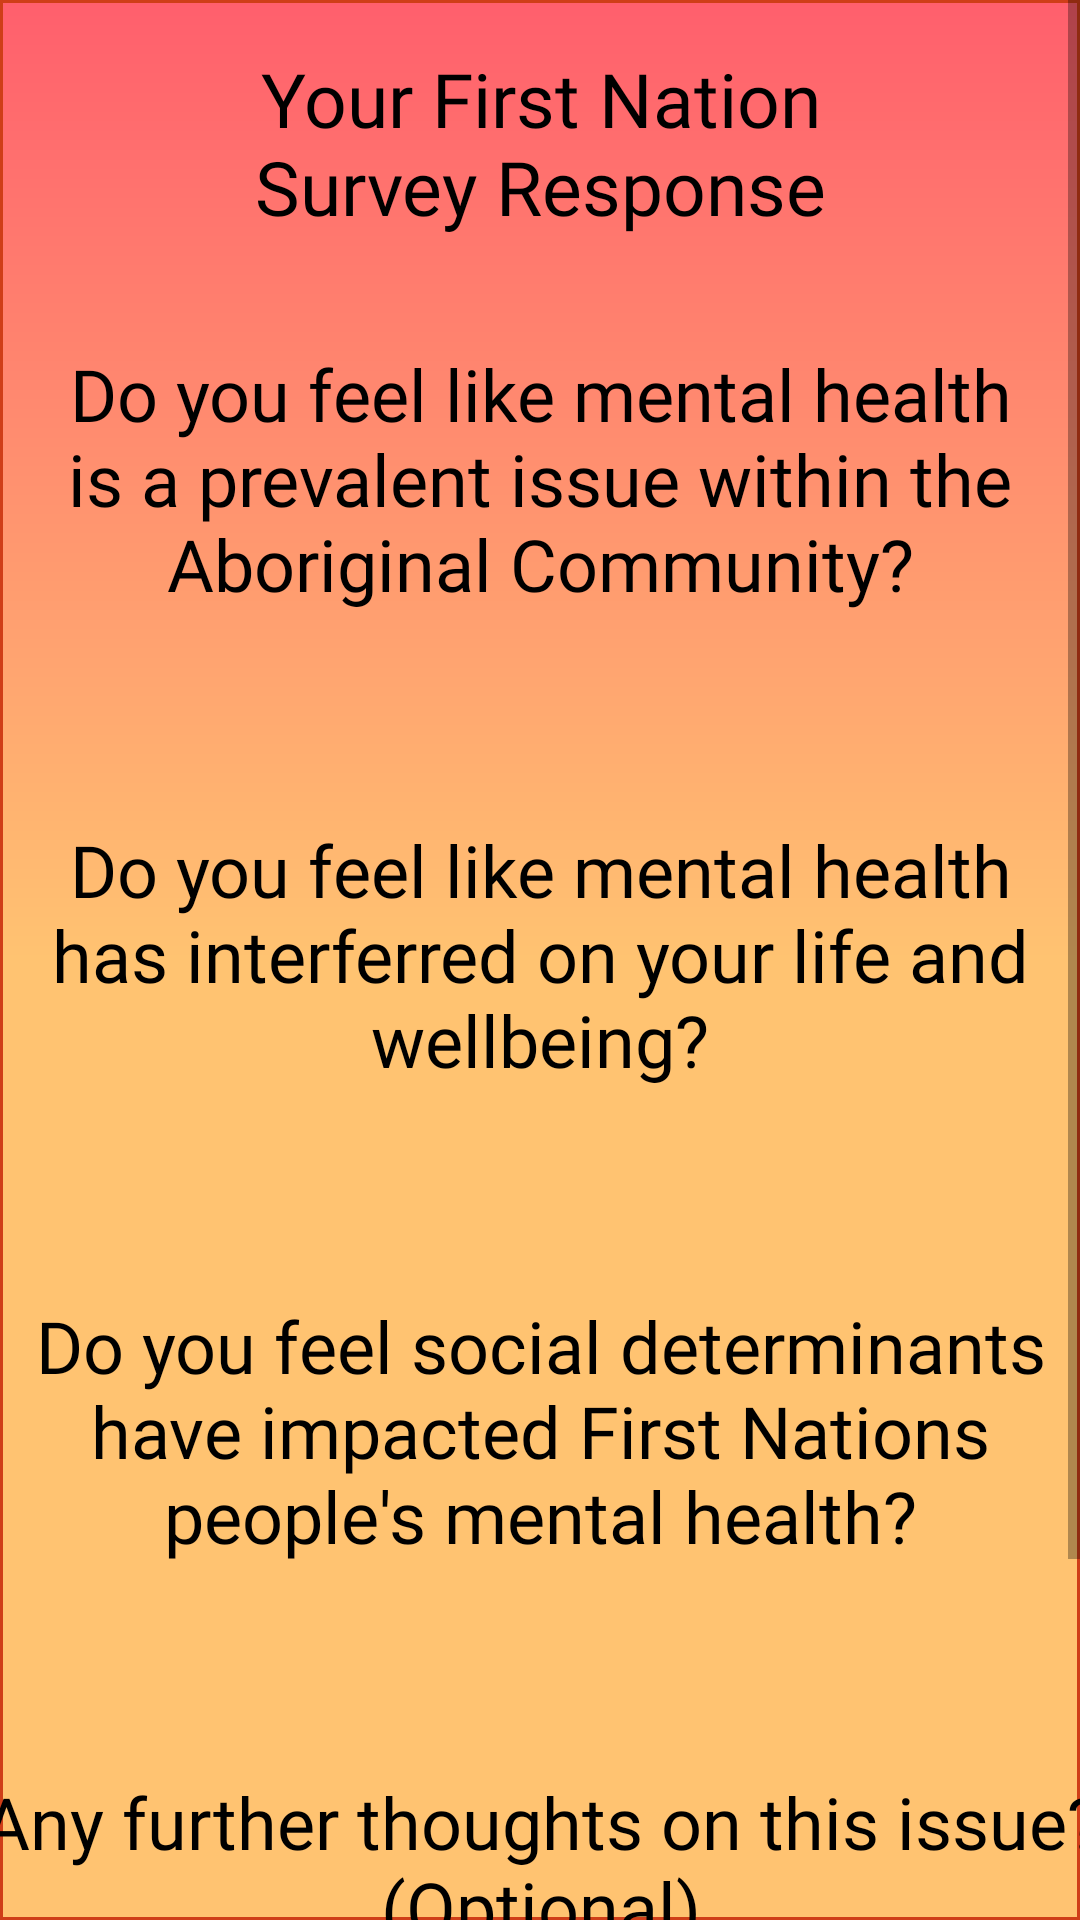

Produce the Android XML layout that renders to this screen, including the resource entries it uses.
<!-- AndroidManifest.xml: application theme Theme.FirstNationConnect -->
<!-- res/layout/activity_survey_result.xml -->
<?xml version="1.0" encoding="utf-8"?>
<ScrollView xmlns:android="http://schemas.android.com/apk/res/android"
    xmlns:app="http://schemas.android.com/apk/res-auto"
    xmlns:tools="http://schemas.android.com/tools"
    android:layout_width="match_parent"
    android:layout_height="match_parent"
    android:background="@drawable/colourgradient_home"
    tools:context=".SurveyResultActivity">

    <androidx.constraintlayout.widget.ConstraintLayout
        android:layout_width="match_parent"
        android:layout_height="match_parent"
        tools:context=".SurveyResultActivity">

        <TextView
            android:id="@+id/copyright"
            android:layout_width="wrap_content"
            android:layout_height="27dp"
            android:fontFamily="@font/montserrat"
            android:gravity="center"
            android:text="FirstNationConnect 2021 ©"
            android:textAlignment="center"
            android:textColor="#000000"
            android:textSize="13sp"
            app:backgroundTint="@color/colorPrimary"
            app:layout_constraintBottom_toBottomOf="parent"
            app:layout_constraintEnd_toEndOf="parent"
            app:layout_constraintStart_toStartOf="parent" />

        <TextView
            android:id="@+id/tvSurveyResponseTitle"
            android:layout_width="250dp"
            android:layout_height="wrap_content"
            android:textColor="@color/black"
            android:layout_marginTop="16dp"
            android:fontFamily="@font/allerta"
            android:text="Your First Nation Survey Response"
            android:textSize="25dp"
            android:gravity="center"
            app:layout_constraintEnd_toEndOf="parent"
            app:layout_constraintStart_toStartOf="parent"
            app:layout_constraintTop_toTopOf="parent" />

        <ImageView
            android:layout_width="50dp"
            android:layout_height="50dp"
            android:layout_marginTop="16dp"
            android:src="@drawable/fnclogo"
            app:layout_constraintLeft_toRightOf="@id/tvSurveyResponseTitle"
            app:layout_constraintRight_toRightOf="parent"
            app:layout_constraintTop_toTopOf="parent" />


        <TextView
            android:id="@+id/tvQuestionOneResponse"
            android:layout_width="wrap_content"
            android:layout_height="wrap_content"
            android:layout_marginTop="36dp"
            android:gravity="center"
            android:text="Do you feel like mental health is a prevalent issue within the Aboriginal Community?"
            android:textColor="@color/black"
            android:textSize="24dp"
            android:fontFamily="@font/montserrat"
            app:layout_constraintEnd_toEndOf="parent"
            app:layout_constraintStart_toStartOf="parent"
            app:layout_constraintTop_toBottomOf="@+id/tvSurveyResponseTitle" />

        <TextView
            android:id="@+id/tvQuestionOneResponseText"
            android:layout_width="wrap_content"
            android:layout_height="wrap_content"
            android:layout_marginTop="16dp"
            android:gravity=""
            android:text=""
            android:textColor="@color/black"
            android:textSize="16dp"
            android:fontFamily="@font/montserrat"
            android:textStyle="italic"
            app:layout_constraintEnd_toEndOf="parent"
            app:layout_constraintStart_toStartOf="parent"
            app:layout_constraintTop_toBottomOf="@+id/tvQuestionOneResponse" />


        <TextView
            android:id="@+id/tvQuestionTwoResponse"
            android:layout_width="wrap_content"
            android:layout_height="wrap_content"
            android:layout_marginTop="32dp"
            android:gravity="center"
            android:text="Do you feel like mental health has interferred on your life and wellbeing?"
            android:textColor="@color/black"
            android:textSize="24dp"
            android:fontFamily="@font/montserrat"
            app:layout_constraintEnd_toEndOf="parent"
            app:layout_constraintStart_toStartOf="parent"
            app:layout_constraintTop_toBottomOf="@+id/tvQuestionOneResponseText" />

        <TextView
            android:id="@+id/tvQuestionThreeResponse"
            android:layout_width="wrap_content"
            android:layout_height="wrap_content"
            android:layout_marginTop="32dp"
            android:fontFamily="@font/montserrat"
            android:gravity="center"
            android:text="Do you feel social determinants have impacted First Nations people's mental health?"
            android:textColor="@color/black"
            android:textSize="24dp"
            app:layout_constraintEnd_toEndOf="parent"
            app:layout_constraintStart_toStartOf="parent"
            app:layout_constraintTop_toBottomOf="@+id/tvQuestionTwoResponseText" />

        <TextView
            android:id="@+id/tvQuestionTwoResponseText"
            android:layout_width="wrap_content"
            android:layout_height="wrap_content"
            android:layout_marginTop="16dp"
            android:gravity="center"
            android:textStyle="italic"
            android:text=""
            android:fontFamily="@font/montserrat"
            android:textColor="@color/black"
            android:textSize="16dp"
            app:layout_constraintEnd_toEndOf="parent"
            app:layout_constraintStart_toStartOf="parent"
            app:layout_constraintTop_toBottomOf="@+id/tvQuestionTwoResponse" />

        <TextView
            android:id="@+id/tvQuestionResponseThree"
            android:layout_width="400dp"
            android:layout_height="wrap_content"
            android:layout_marginTop="32dp"
            android:text="Any further thoughts on this issue? (Optional)"
            android:textColor="@color/black"
            android:textSize="24dp"
            android:fontFamily="@font/montserrat"
            android:gravity="center"
            app:layout_constraintEnd_toEndOf="parent"
            app:layout_constraintStart_toStartOf="parent"
            app:layout_constraintTop_toBottomOf="@+id/tvQuestionThreeResponseText2" />

        <TextView
            android:id="@+id/tvQuestionThreeResponseText"
            android:layout_width="wrap_content"
            android:layout_height="wrap_content"
            android:layout_marginTop="16dp"
            android:gravity=""
            android:text=""
            android:textColor="@color/black"
            android:textStyle="italic"
            android:textSize="16dp"
            android:fontFamily="@font/montserrat"
            app:layout_constraintEnd_toEndOf="parent"
            app:layout_constraintStart_toStartOf="parent"
            app:layout_constraintTop_toBottomOf="@+id/tvQuestionResponseThree" />

        <TextView
            android:id="@+id/tvQuestionThreeResponseText2"
            android:layout_width="wrap_content"
            android:layout_height="wrap_content"
            android:layout_marginTop="16dp"
            android:fontFamily="@font/montserrat"
            android:gravity=""
            android:text=""
            android:textColor="@color/black"
            android:textSize="16dp"
            android:textStyle="italic"
            app:layout_constraintEnd_toEndOf="parent"
            app:layout_constraintStart_toStartOf="parent"
            app:layout_constraintTop_toBottomOf="@+id/tvQuestionThreeResponse" />

        <Button
            android:id="@+id/btCompleteSurveyAgain"
            android:layout_width="wrap_content"
            android:layout_height="wrap_content"
            android:layout_marginTop="16dp"
            android:layout_marginBottom="8dp"
            android:background="@drawable/round_bg_pop_button"
            android:fontFamily="@font/fredoka_one"
            android:text="Complete Survey"
            android:textColor="@color/black"
            app:backgroundTint="#ffc371"
            app:layout_constraintBottom_toTopOf="@+id/copyright"
            app:layout_constraintEnd_toEndOf="parent"
            app:layout_constraintStart_toStartOf="parent"
            app:layout_constraintTop_toBottomOf="@+id/tvQuestionThreeResponseText" />



    </androidx.constraintlayout.widget.ConstraintLayout>

</ScrollView>
<!-- resources referenced by this layout -->
<resources>
  <color name="black">#FF000000</color>
  <color name="colorPrimary">#Fbe404</color>
  <!-- drawable colourgradient_home (drawable) -->
  <?xml version="1.0" encoding="utf-8"?>
  <shape xmlns:android="http://schemas.android.com/apk/res/android"
      android:shape="rectangle">
      <gradient
          android:startColor="#ff5f6d"
          android:centerColor="#ffc371"
          android:endColor="#ffc371"
  
  
          android:angle="-270" />
      <stroke android:color="@color/colorRed"
          android:width="1dp" ></stroke>
  </shape>
  
  
  
  
  <!-- drawable round_bg_pop_button (drawable) -->
  <?xml version="1.0" encoding="utf-8"?>
  <shape xmlns:android="http://schemas.android.com/apk/res/android">
      <solid android:color="#ffc371" />
      <corners android:radius="50dp"/>
      <padding
          android:left="10dp"
          android:top="10dp"
          android:right="10dp"
          android:bottom="10dp" />
  
  </shape>
  <style name="Theme.FirstNationConnect" parent="Theme.MaterialComponents.DayNight.DarkActionBar">
          
          <item name="colorPrimary">@color/purple_500</item>
          <item name="colorPrimaryVariant">@color/purple_700</item>
          <item name="colorOnPrimary">@color/white</item>
          
          <item name="colorSecondary">@color/teal_200</item>
          <item name="colorSecondaryVariant">@color/teal_700</item>
          <item name="colorOnSecondary">@color/black</item>
          
          <item name="android:statusBarColor" tools:targetApi="l">?attr/colorPrimaryVariant</item>
          
  
      </style>
  <color name="colorRed">#cf3e18</color>
  <color name="purple_500">#FF6200EE</color>
  <color name="purple_700">#FF3700B3</color>
  <color name="white">#FFFFFFFF</color>
  <color name="teal_200">#FF03DAC5</color>
  <color name="teal_700">#FF018786</color>
</resources>
